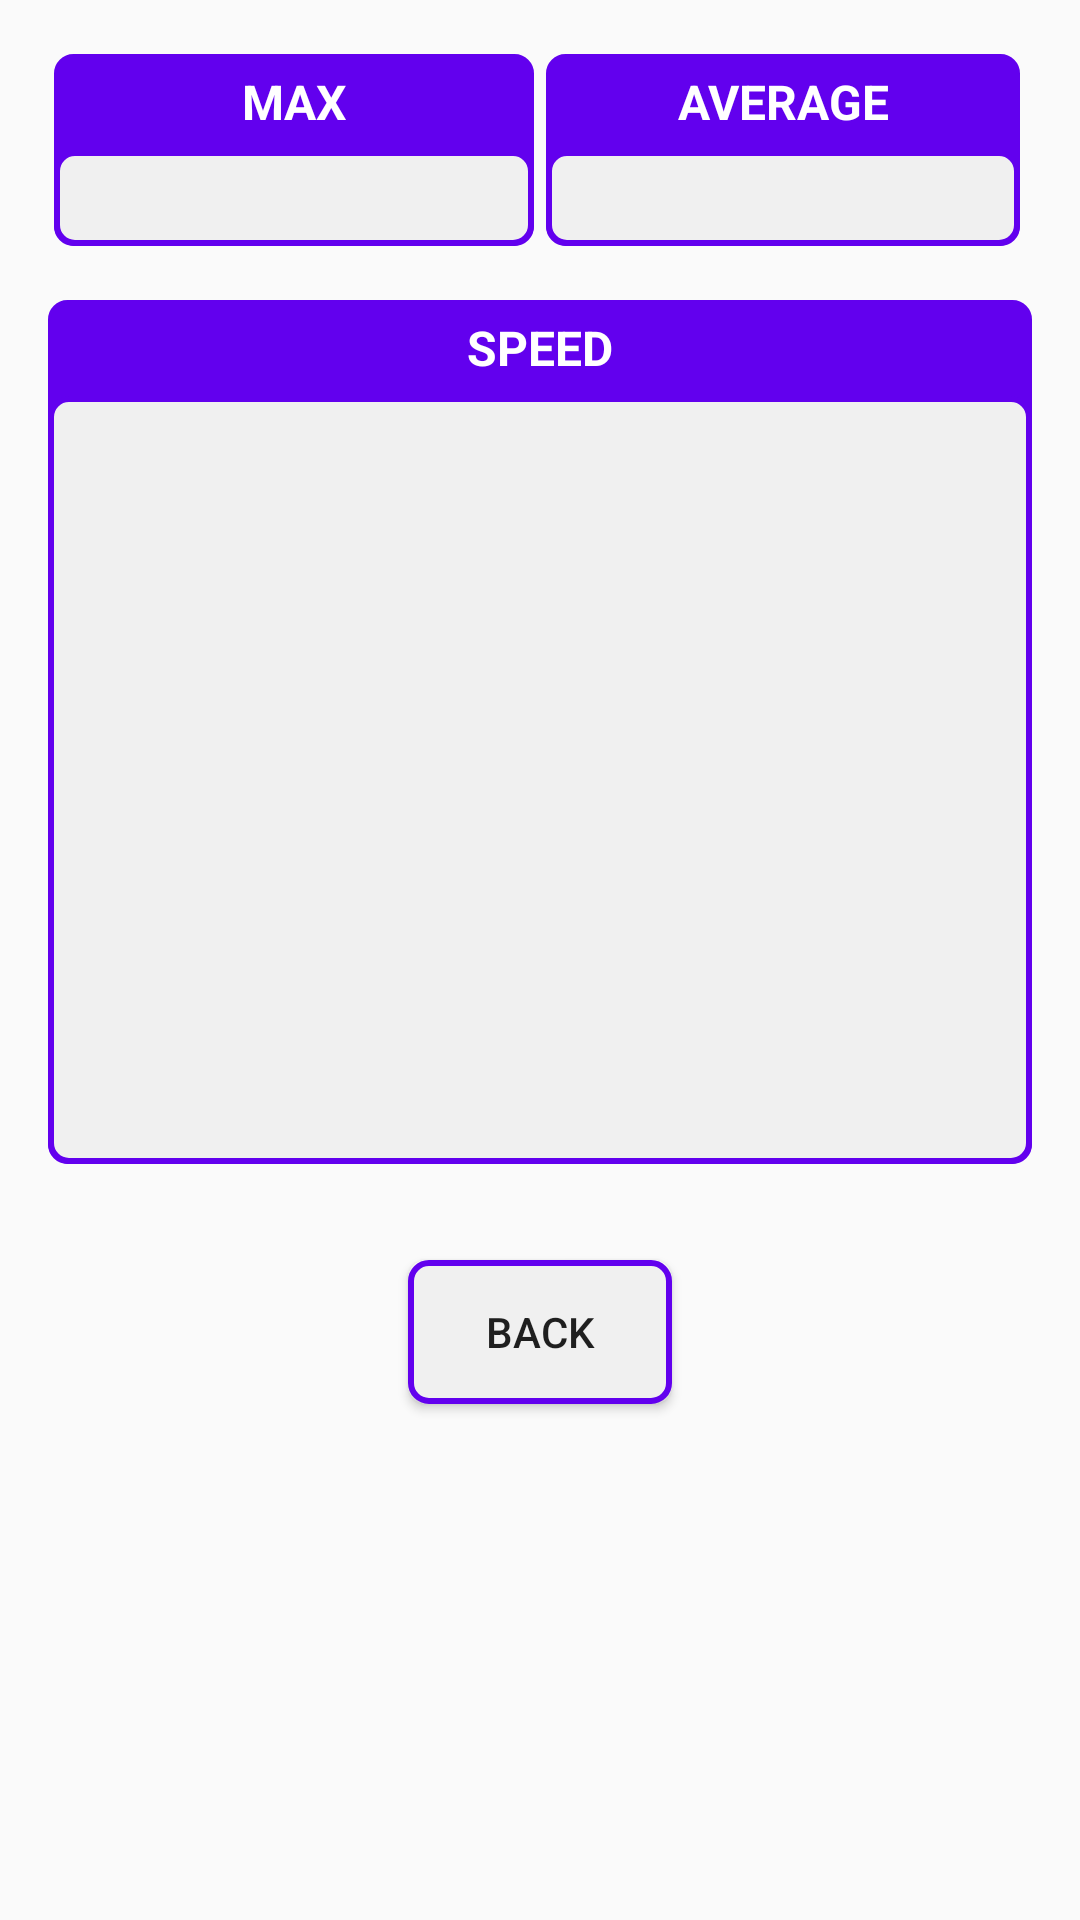

The Android layout XML behind this screen, and the referenced resources:
<!-- AndroidManifest.xml: application theme AppTheme.NoActionBar -->
<!-- res/layout/activity_speed.xml -->
<?xml version="1.0" encoding="utf-8"?>
<ScrollView xmlns:android="http://schemas.android.com/apk/res/android"
    xmlns:tools="http://schemas.android.com/tools"
    android:layout_width="match_parent"
    android:layout_height="wrap_content"
    android:orientation="vertical"
    tools:context=".activities.SpeedActivity">

    <LinearLayout
        android:layout_width="match_parent"
        android:layout_height="wrap_content"
        android:gravity="center_vertical|center_horizontal"
        android:orientation="vertical"
        android:padding="16dp">

        <LinearLayout
            android:layout_width="match_parent"
            android:layout_height="64dp"
            android:layout_margin="2dp"
            android:orientation="horizontal">

            <LinearLayout
                android:layout_width="match_parent"
                android:layout_height="match_parent"
                android:layout_marginEnd="2dp"
                android:layout_weight="1"
                android:background="@drawable/custom_border_dark"
                android:orientation="vertical">

                <TextView
                    android:layout_width="match_parent"
                    android:layout_height="wrap_content"
                    android:layout_weight="1"
                    android:gravity="center_vertical|center_horizontal"
                    android:text="@string/max_speed"
                    android:textColor="@android:color/white"
                    android:textSize="16sp"
                    android:textStyle="bold" />

                <TextView
                    android:id="@+id/tvSpeedMax"
                    android:layout_width="match_parent"
                    android:layout_height="wrap_content"
                    android:layout_weight="1"
                    android:background="@drawable/custom_border_light"
                    android:fontFamily="@font/changa_extralight"
                    android:gravity="center_vertical|center_horizontal"
                    android:textSize="16sp"
                    android:textStyle="bold" />
            </LinearLayout>

            <LinearLayout
                android:layout_width="match_parent"
                android:layout_height="match_parent"
                android:layout_marginStart="2dp"
                android:layout_marginEnd="2dp"
                android:layout_weight="1"
                android:background="@drawable/custom_border_dark"
                android:orientation="vertical">

                <TextView
                    android:layout_width="match_parent"
                    android:layout_height="wrap_content"
                    android:layout_weight="1"
                    android:gravity="center_vertical|center_horizontal"
                    android:text="@string/average_speed"
                    android:textColor="@android:color/white"
                    android:textSize="16sp"
                    android:textStyle="bold" />

                <TextView
                    android:id="@+id/tvSpeedAverage"
                    android:layout_width="match_parent"
                    android:layout_height="wrap_content"
                    android:layout_weight="1"
                    android:background="@drawable/custom_border_light"
                    android:fontFamily="@font/changa_extralight"
                    android:gravity="center_vertical|center_horizontal"
                    android:textSize="16sp"
                    android:textStyle="bold" />
            </LinearLayout>

        </LinearLayout>

        <LinearLayout
            android:layout_width="match_parent"
            android:layout_height="match_parent"
            android:layout_marginTop="16dp"
            android:background="@drawable/custom_border_dark"
            android:orientation="vertical">

            <TextView
                android:layout_width="match_parent"
                android:layout_height="32dp"
                android:layout_weight="1"
                android:gravity="center_vertical|center_horizontal"
                android:text="@string/speed1"
                android:textColor="@android:color/white"
                android:textSize="16sp"
                android:textStyle="bold" />

            <TextView
                android:id="@+id/tvSpeed"
                android:layout_width="match_parent"
                android:layout_height="256dp"
                android:layout_weight="1"
                android:background="@drawable/custom_border_light"
                android:fontFamily="@font/changa_extralight"
                android:gravity="center_vertical|center_horizontal"
                android:textSize="72sp"
                android:textStyle="bold" />
        </LinearLayout>

        <Button
            android:id="@+id/btnSpeedBack"
            android:layout_width="wrap_content"
            android:layout_height="wrap_content"
            android:layout_margin="32dp"
            android:background="@drawable/custom_border_light"
            android:text="@string/back" />
    </LinearLayout>

</ScrollView>
<!-- resources referenced by this layout -->
<resources>
  <!-- drawable custom_border_dark (drawable) -->
  <?xml version="1.0" encoding="UTF-8"?>
  <shape xmlns:android="http://schemas.android.com/apk/res/android"
      android:shape="rectangle">
      <corners android:radius="6dp"/>
      <stroke
          android:width="1dp"
          android:color="@color/colorPrimary" />
      <gradient
          android:startColor="@color/colorPrimary"
          android:endColor="@color/colorPrimary"/>
  </shape>
  <!-- drawable custom_border_light (drawable) -->
  <?xml version="1.0" encoding="UTF-8"?>
  <shape xmlns:android="http://schemas.android.com/apk/res/android"
      android:shape="rectangle">
      <corners android:radius="6dp" />
      <stroke
          android:width="2dp"
          android:color="@color/colorPrimary" />
      <gradient
          android:startColor="#f0f0f0"
          android:endColor="#f0f0f0"/>
  
  </shape>
  <string name="average_speed">AVERAGE</string>
  <string name="back">Back</string>
  <string name="max_speed">MAX</string>
  <string name="speed1">SPEED</string>
  <style name="AppTheme.NoActionBar">
          <item name="windowActionBar">false</item>
          <item name="windowNoTitle">true</item>
      </style>
  <!-- not gathered from this repository: default colours our renderer supplied (Android Studio template values) -->
  <color name="colorPrimary">#FF6200EE</color>
</resources>
